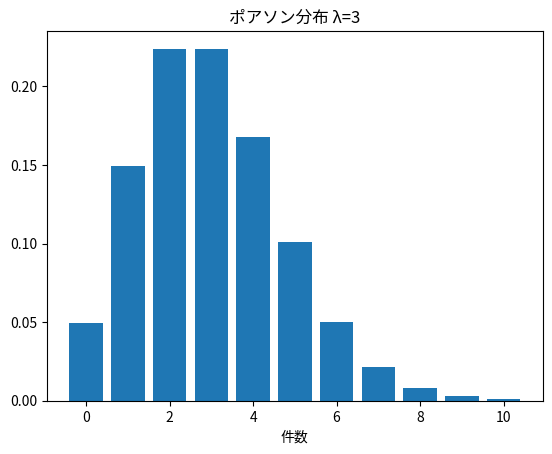
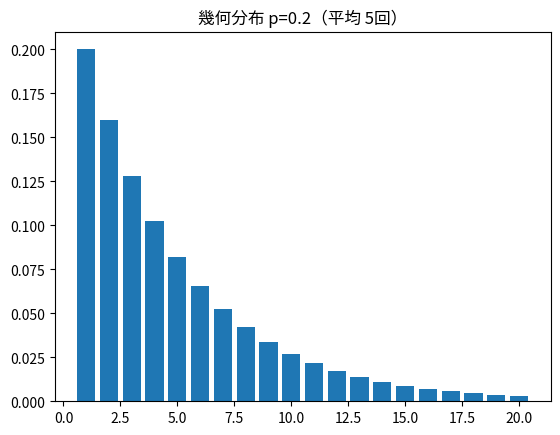
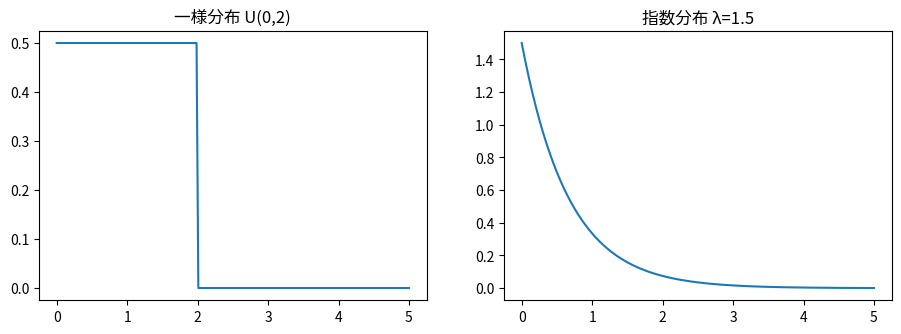

Here is the Python script that generated these plots, in order:
import numpy as np               # 数値計算
import pandas as pd              # 表データ
import matplotlib.pyplot as plt  # グラフ描画
from scipy import stats          # 統計関数（分布・検定など）
plt.rcParams['axes.unicode_minus'] = False       # マイナス記号の文字化けを防ぐ
rng = np.random.default_rng(0)   # 乱数生成器（seedで結果を固定）

lam = 3   # 1時間に平均3件
k = np.arange(0, 11)                       # 件数の候補（0〜10）
plt.bar(k, stats.poisson.pmf(k, lam))      # ポアソン分布の確率を棒グラフに
plt.title(f'ポアソン分布 λ={lam}'); plt.xlabel('件数'); plt.show()
print('1時間に0件の確率:', round(stats.poisson.pmf(0, lam), 4))      # ちょうど0件
print('5件以上の確率   :', round(1 - stats.poisson.cdf(4, lam), 4))  # 1−(4件以下)

print('B(1000, 0.003) で k=2:', round(stats.binom.pmf(2, 1000, 0.003), 5))  # 二項分布
print('Poisson(3)    で k=2:', round(stats.poisson.pmf(2, 3), 5))           # ポアソン近似（λ=np=3）

p = 0.2                                    # 1回の成功確率
k = np.arange(1, 21)                       # 初成功までの回数の候補
plt.bar(k, stats.geom.pmf(k, p))           # 幾何分布の確率を棒グラフに
plt.title(f'幾何分布 p={p}（平均 {1/p:.0f}回）'); plt.show()
print('3回目で初成功:', round(stats.geom.pmf(3, p), 4))  # ちょうど3回目で初成功

xs = np.linspace(0, 5, 200)                # 横軸の値
fig, ax = plt.subplots(1, 2, figsize=(11, 3.5))  # 1行2列のグラフ
ax[0].plot(xs, stats.uniform.pdf(xs, 0, 2)); ax[0].set_title('一様分布 U(0,2)')   # 左：一様分布
ax[1].plot(xs, stats.expon.pdf(xs, scale=1/1.5)); ax[1].set_title('指数分布 λ=1.5')  # 右：指数分布
plt.show()
# 平均2件/時のとき、次の客まで30分以上空く確率
print('指数分布 P(待ち>0.5h):', round(1 - stats.expon.cdf(0.5, scale=1/2), 4))  # 1−(0.5h以下)

prior = 0.01                 # 有病率 P(病気)
sens = 0.99                  # 感度 P(陽性|病気)
spec = 0.95                  # 特異度 P(陰性|健康)
p_pos = sens * prior + (1 - spec) * (1 - prior)   # P(陽性)＝病気で陽性＋健康で誤陽性
posterior = sens * prior / p_pos                  # ベイズの定理 P(病気|陽性)
print(f'P(陽性) = {p_pos:.4f}')
print(f'P(病気 | 陽性) = {posterior:.3f}')
print('→ 陽性でも実際に病気の確率は約', round(posterior*100), '%（直感より低い！）')

# 問1


# 問2


# 問3
